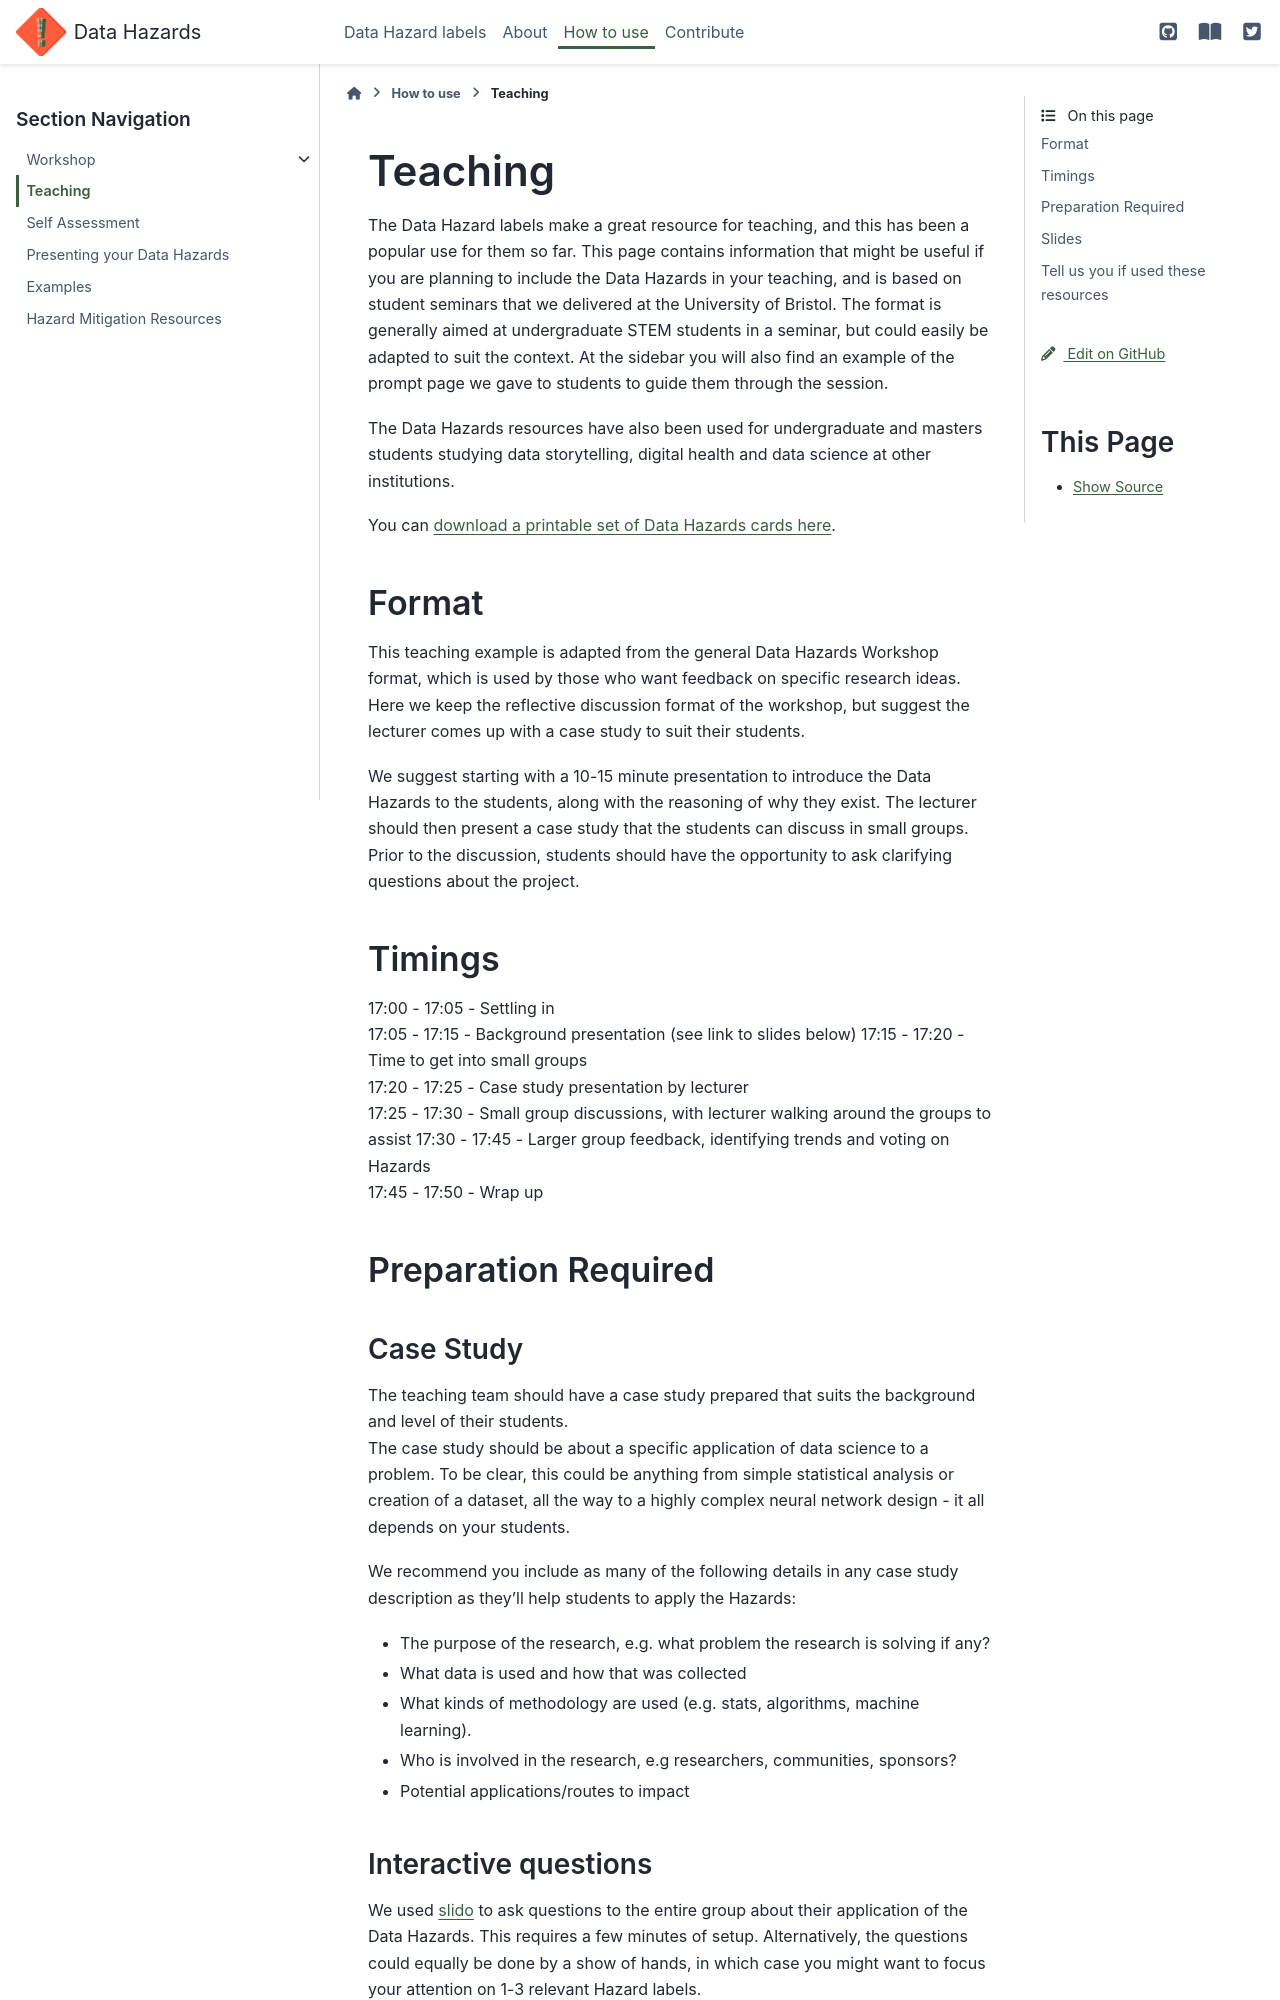

repository: very-good-science/data-hazards · page: materials/teaching.html · generator: sphinx

# Teaching

The Data Hazard labels make a great resource for teaching, and this has been a popular use for them so far. 
This page contains information that might be useful if you are planning to include the Data Hazards in your teaching, and is based on student seminars that we delivered at the University of Bristol. 
The format is generally aimed at undergraduate STEM students in a seminar, but could easily be adapted to suit the context.
At the sidebar you will also find an example of the prompt page we gave to students to guide them through the session. 

The Data Hazards resources have also been used for undergraduate and masters students studying data storytelling, digital health and data science at other institutions. 

You can [download a printable set of Data Hazards cards here](../../_static/DataHazards_PrintableCards.pdf). 

## Format

This teaching example is adapted from the general Data Hazards Workshop format, which is used by those who want feedback on specific research ideas. 
Here we keep the reflective discussion format of the workshop, but suggest the lecturer comes up with a case study to suit their students.  

We suggest starting with a 10-15 minute presentation to introduce the Data Hazards to the students, along with the reasoning of why they exist. 
The lecturer should then present a case study that the students can discuss in small groups.
Prior to the discussion, students should have the opportunity to ask clarifying questions about the project. 

## Timings

17:00 - 17:05 - Settling in  
17:05 - 17:15 - Background presentation (see link to slides below)
17:15 - 17:20 - Time to get into small groups  
     17:20 - 17:25 - Case study presentation by lecturer  
     17:25 - 17:30 - Small group discussions, with lecturer walking around the groups to assist
     17:30 - 17:45 - Larger group feedback, identifying trends and voting on Hazards  
17:45 - 17:50 - Wrap up  

## Preparation Required

### Case Study

The teaching team should have a case study prepared that suits the background and level of their students.  
The case study should be about a specific application of data science to a problem. 
To be clear, this could be anything from simple statistical analysis or creation of a dataset, all the way to a highly complex neural network design - it all depends on your students. 

We recommend you include as many of the following details in any case study description as they'll help students to apply the Hazards:
- The purpose of the research, e.g. what problem the research is solving if any?
- What data is used and how that was collected
- What kinds of methodology are used (e.g. stats, algorithms, machine learning).
- Who is involved in the research, e.g researchers, communities, sponsors?
- Potential applications/routes to impact
